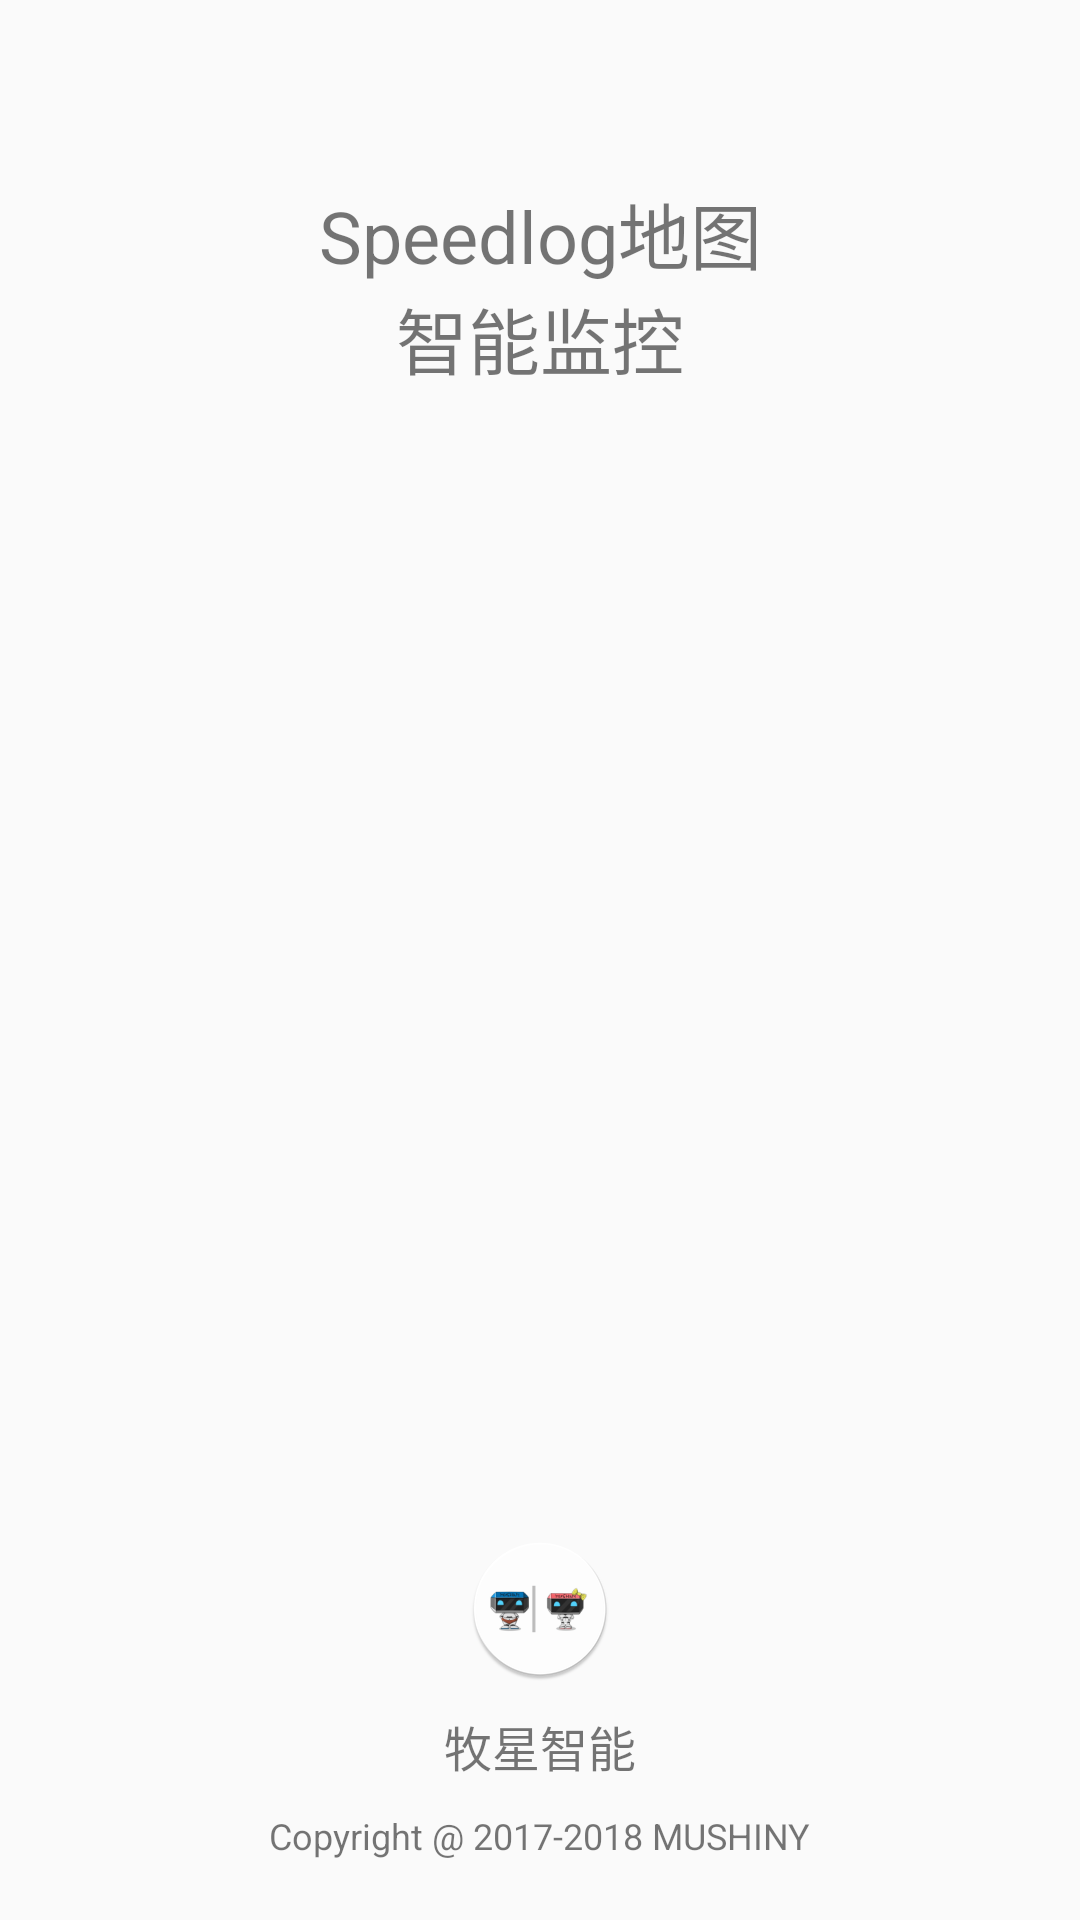

Layout XML and referenced resources for this Android screen:
<!-- AndroidManifest.xml: application theme AppTheme -->
<!-- res/layout/activity_splash.xml -->
<?xml version="1.0" encoding="utf-8"?>
<RelativeLayout xmlns:android="http://schemas.android.com/apk/res/android"
    xmlns:app="http://schemas.android.com/apk/res-auto"
    xmlns:tools="http://schemas.android.com/tools"
    android:layout_width="match_parent"
    android:layout_height="match_parent"
    tools:context=".activity.SplashActivity">

    <LinearLayout
        android:orientation="vertical"
        android:id="@+id/linear_page1_webiew"
        android:layout_width="match_parent"
        android:layout_height="match_parent">



    </LinearLayout>

    <TextView
        android:layout_alignParentTop="true"
        android:layout_marginTop="60dp"
        android:text="@string/splash_slogan"
        android:gravity="center"
        android:textSize="24sp"
        android:layout_width="match_parent"
        android:layout_height="wrap_content" />

    <TextView
        android:layout_marginBottom="20dp"
        android:id="@+id/tv_mushiny"
        android:layout_alignParentBottom="true"
        android:textSize="12sp"
        android:layout_centerHorizontal="true"
        android:text="Copyright @ 2017-2018 MUSHINY"
        android:layout_width="wrap_content"
        android:layout_height="wrap_content" />

    <TextView
        android:id="@+id/tv_company"
        android:layout_marginBottom="10dp"
        android:textSize="16sp"
        android:layout_centerHorizontal="true"
        android:layout_above="@+id/tv_mushiny"
        android:text="牧星智能"
        android:layout_width="wrap_content"
        android:layout_height="wrap_content" />

    <ImageView
        android:layout_marginBottom="10dp"
        android:layout_centerHorizontal="true"
        android:layout_above="@+id/tv_company"
        android:src="@mipmap/splash_icon_round"
        android:layout_width="wrap_content"
        android:layout_height="wrap_content" />


</RelativeLayout>
<!-- resources referenced by this layout -->
<resources>
  <!-- mipmap splash_icon_round: png bitmap (mipmap-hdpi, 4298 bytes) -->
  <string name="splash_slogan">Speedlog地图\n智能监控</string>
  <style name="AppTheme" parent="Theme.AppCompat.Light.DarkActionBar">
          
          <item name="colorPrimary">@color/colorPrimary</item>
          <item name="colorPrimaryDark">@color/colorPrimaryDark</item>
          <item name="colorAccent">@color/colorAccent</item>
      </style>
  <color name="colorPrimary">#3F51B5</color>
  <color name="colorPrimaryDark">#51BFE2</color>
  <color name="colorAccent">#51BFE2</color>
</resources>
